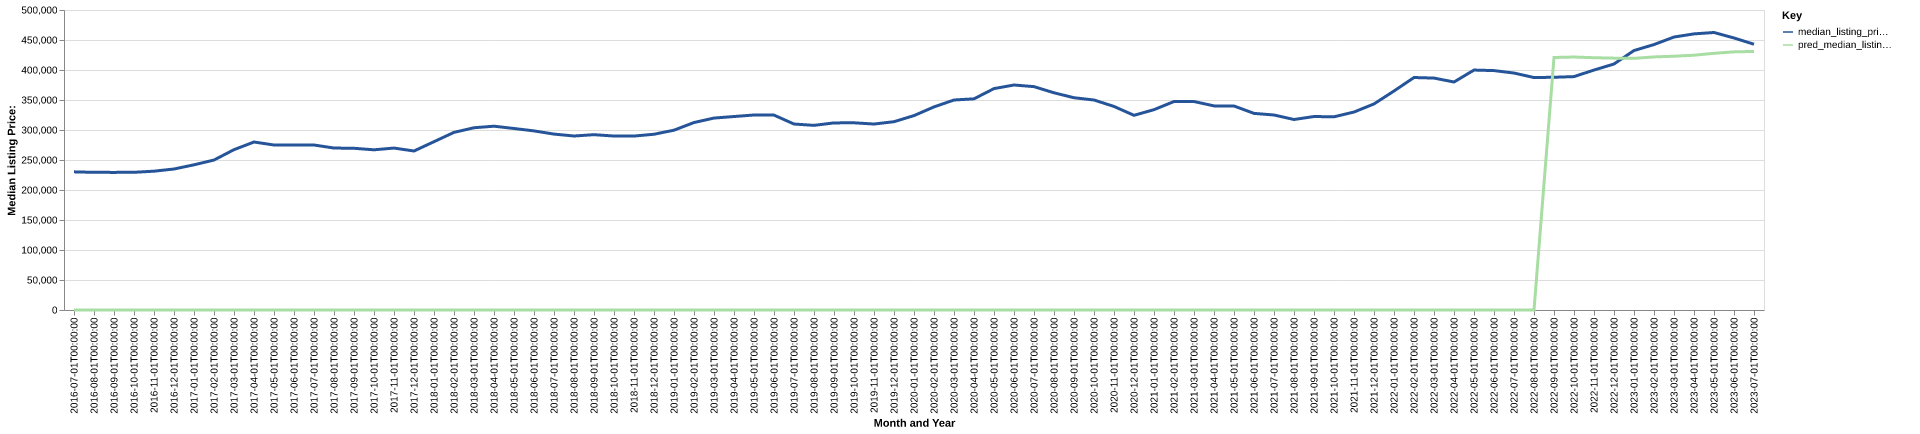

Source data for this figure (header and first rows):
date, time_idx, median_listing_price, thirty_year_interest_rate_five, month, county_name, active_listing_count, median_days_on_market, pred_median_listing_price, month_year
2016-07-01, 0, 230250, 3.72, 7, Kansas City, MO-KS, 7190, 53.0, 0, Jul-2016
2016-08-01, 1, 229450, 3.73, 8, Kansas City, MO-KS, 7142, 56.0, 0, Aug-2016
2016-09-01, 2, 229350, 3.66, 9, Kansas City, MO-KS, 7067, 59.0, 0, Sep-2016
2016-10-01, 3, 229500, 3.64, 10, Kansas City, MO-KS, 6982, 59.0, 0, Oct-2016
2016-11-01, 4, 231350, 3.66, 11, Kansas City, MO-KS, 6692, 62.0, 0, Nov-2016
2016-12-01, 5, 235000, 3.48, 12, Kansas City, MO-KS, 5928, 72.0, 0, Dec-2016
2017-01-01, 6, 241975, 3.45, 1, Kansas City, MO-KS, 5480, 84.0, 0, Jan-2017
2017-02-01, 7, 249950, 3.5, 2, Kansas City, MO-KS, 5362, 77.0, 0, Feb-2017
2017-03-01, 8, 267200, 3.52, 3, Kansas City, MO-KS, 5386, 50.0, 0, Mar-2017
2017-04-01, 9, 280000, 4.03, 4, Kansas City, MO-KS, 5395, 46.0, 0, Apr-2017
2017-05-01, 10, 275000, 4.32, 5, Kansas City, MO-KS, 5690, 46.0, 0, May-2017
2017-06-01, 11, 275000, 4.2, 6, Kansas City, MO-KS, 5972, 49.0, 0, Jun-2017
2017-07-01, 12, 275000, 4.19, 7, Kansas City, MO-KS, 6329, 50.0, 0, Jul-2017
2017-08-01, 13, 269940, 4.3, 8, Kansas City, MO-KS, 6338, 53.0, 0, Aug-2017
2017-09-01, 14, 269500, 4.1, 9, Kansas City, MO-KS, 6469, 54.0, 0, Sep-2017
2017-10-01, 15, 267000, 4.05, 10, Kansas City, MO-KS, 6589, 54.0, 0, Oct-2017
2017-11-01, 16, 269900, 3.94, 11, Kansas City, MO-KS, 6361, 58.0, 0, Nov-2017
2017-12-01, 17, 265000, 4.03, 12, Kansas City, MO-KS, 5854, 70.0, 0, Dec-2017
2018-01-01, 18, 280532, 3.93, 1, Kansas City, MO-KS, 5233, 80.0, 0, Jan-2018
2018-02-01, 19, 296043, 3.83, 2, Kansas City, MO-KS, 4858, 79.0, 0, Feb-2018
2018-03-01, 20, 303750, 3.94, 3, Kansas City, MO-KS, 5071, 51.0, 0, Mar-2018
2018-04-01, 21, 306345, 3.95, 4, Kansas City, MO-KS, 5298, 45.0, 0, Apr-2018
2018-05-01, 22, 302500, 3.99, 5, Kansas City, MO-KS, 5768, 43.0, 0, May-2018
2018-06-01, 23, 298500, 4.15, 6, Kansas City, MO-KS, 6209, 45.0, 0, Jun-2018
2018-07-01, 24, 293188, 4.4, 7, Kansas City, MO-KS, 6590, 48.0, 0, Jul-2018
2018-08-01, 25, 290000, 4.46, 8, Kansas City, MO-KS, 6874, 50.0, 0, Aug-2018
2018-09-01, 26, 292200, 4.58, 9, Kansas City, MO-KS, 7099, 54.0, 0, Sep-2018
2018-10-01, 27, 289950, 4.66, 10, Kansas City, MO-KS, 7290, 57.0, 0, Oct-2018
2018-11-01, 28, 289900, 4.62, 11, Kansas City, MO-KS, 7167, 58.0, 0, Nov-2018
2018-12-01, 29, 292925, 4.54, 12, Kansas City, MO-KS, 6543, 72.0, 0, Dec-2018
2019-01-01, 30, 299700, 4.6, 1, Kansas City, MO-KS, 6095, 80.0, 0, Jan-2019
2019-02-01, 31, 312450, 4.72, 2, Kansas City, MO-KS, 5790, 82.0, 0, Feb-2019
2019-03-01, 32, 319906, 4.9, 3, Kansas City, MO-KS, 5785, 64.0, 0, Mar-2019
2019-04-01, 33, 322458, 4.94, 4, Kansas City, MO-KS, 5888, 43.0, 0, Apr-2019
2019-05-01, 34, 325000, 4.75, 5, Kansas City, MO-KS, 6176, 38.0, 0, May-2019
2019-06-01, 35, 324825, 4.51, 6, Kansas City, MO-KS, 6343, 44.0, 0, Jun-2019
2019-07-01, 36, 309950, 4.41, 7, Kansas City, MO-KS, 6625, 45.0, 0, Jul-2019
2019-08-01, 37, 307727, 4.41, 8, Kansas City, MO-KS, 6711, 47.0, 0, Aug-2019
2019-09-01, 38, 311818, 4.2, 9, Kansas City, MO-KS, 6792, 50.0, 0, Sep-2019
2019-10-01, 39, 311995, 4.14, 10, Kansas City, MO-KS, 6868, 53.0, 0, Oct-2019
2019-11-01, 40, 309950, 3.84, 11, Kansas City, MO-KS, 6550, 58.0, 0, Nov-2019
2019-12-01, 41, 313824, 3.81, 12, Kansas City, MO-KS, 5694, 72.0, 0, Dec-2019
2020-01-01, 42, 324000, 3.75, 1, Kansas City, MO-KS, 5052, 81.0, 0, Jan-2020
2020-02-01, 43, 338475, 3.73, 2, Kansas City, MO-KS, 4712, 83.0, 0, Feb-2020
2020-03-01, 44, 350000, 3.78, 3, Kansas City, MO-KS, 4512, 53.0, 0, Mar-2020
2020-04-01, 45, 351950, 3.75, 4, Kansas City, MO-KS, 4517, 54.0, 0, Apr-2020
2020-05-01, 46, 369000, 3.74, 5, Kansas City, MO-KS, 4335, 58.0, 0, May-2020
2020-06-01, 47, 375000, 3.72, 6, Kansas City, MO-KS, 3983, 48.0, 0, Jun-2020
2020-07-01, 48, 372275, 3.49, 7, Kansas City, MO-KS, 3715, 43.0, 0, Jul-2020
2020-08-01, 49, 362000, 3.65, 8, Kansas City, MO-KS, 3556, 42.0, 0, Aug-2020
2020-09-01, 50, 353775, 3.33, 9, Kansas City, MO-KS, 3519, 38.0, 0, Sep-2020
2020-10-01, 51, 349999, 3.28, 10, Kansas City, MO-KS, 3603, 37.0, 0, Oct-2020
2020-11-01, 52, 339250, 3.21, 11, Kansas City, MO-KS, 3481, 44.0, 0, Nov-2020
2020-12-01, 53, 324475, 3.07, 12, Kansas City, MO-KS, 3102, 54.0, 0, Dec-2020
2021-01-01, 54, 333900, 2.99, 1, Kansas City, MO-KS, 2609, 64.0, 0, Jan-2021
2021-02-01, 55, 347450, 2.93, 2, Kansas City, MO-KS, 2057, 59.0, 0, Feb-2021
2021-03-01, 56, 347450, 2.88, 3, Kansas City, MO-KS, 1957, 43.0, 0, Mar-2021
2021-04-01, 57, 340200, 2.84, 4, Kansas City, MO-KS, 2064, 37.0, 0, Apr-2021
2021-05-01, 58, 340000, 2.71, 5, Kansas City, MO-KS, 2205, 37.0, 0, May-2021
2021-06-01, 59, 327694, 2.79, 6, Kansas City, MO-KS, 2556, 38.0, 0, Jun-2021
... 25 more rows
